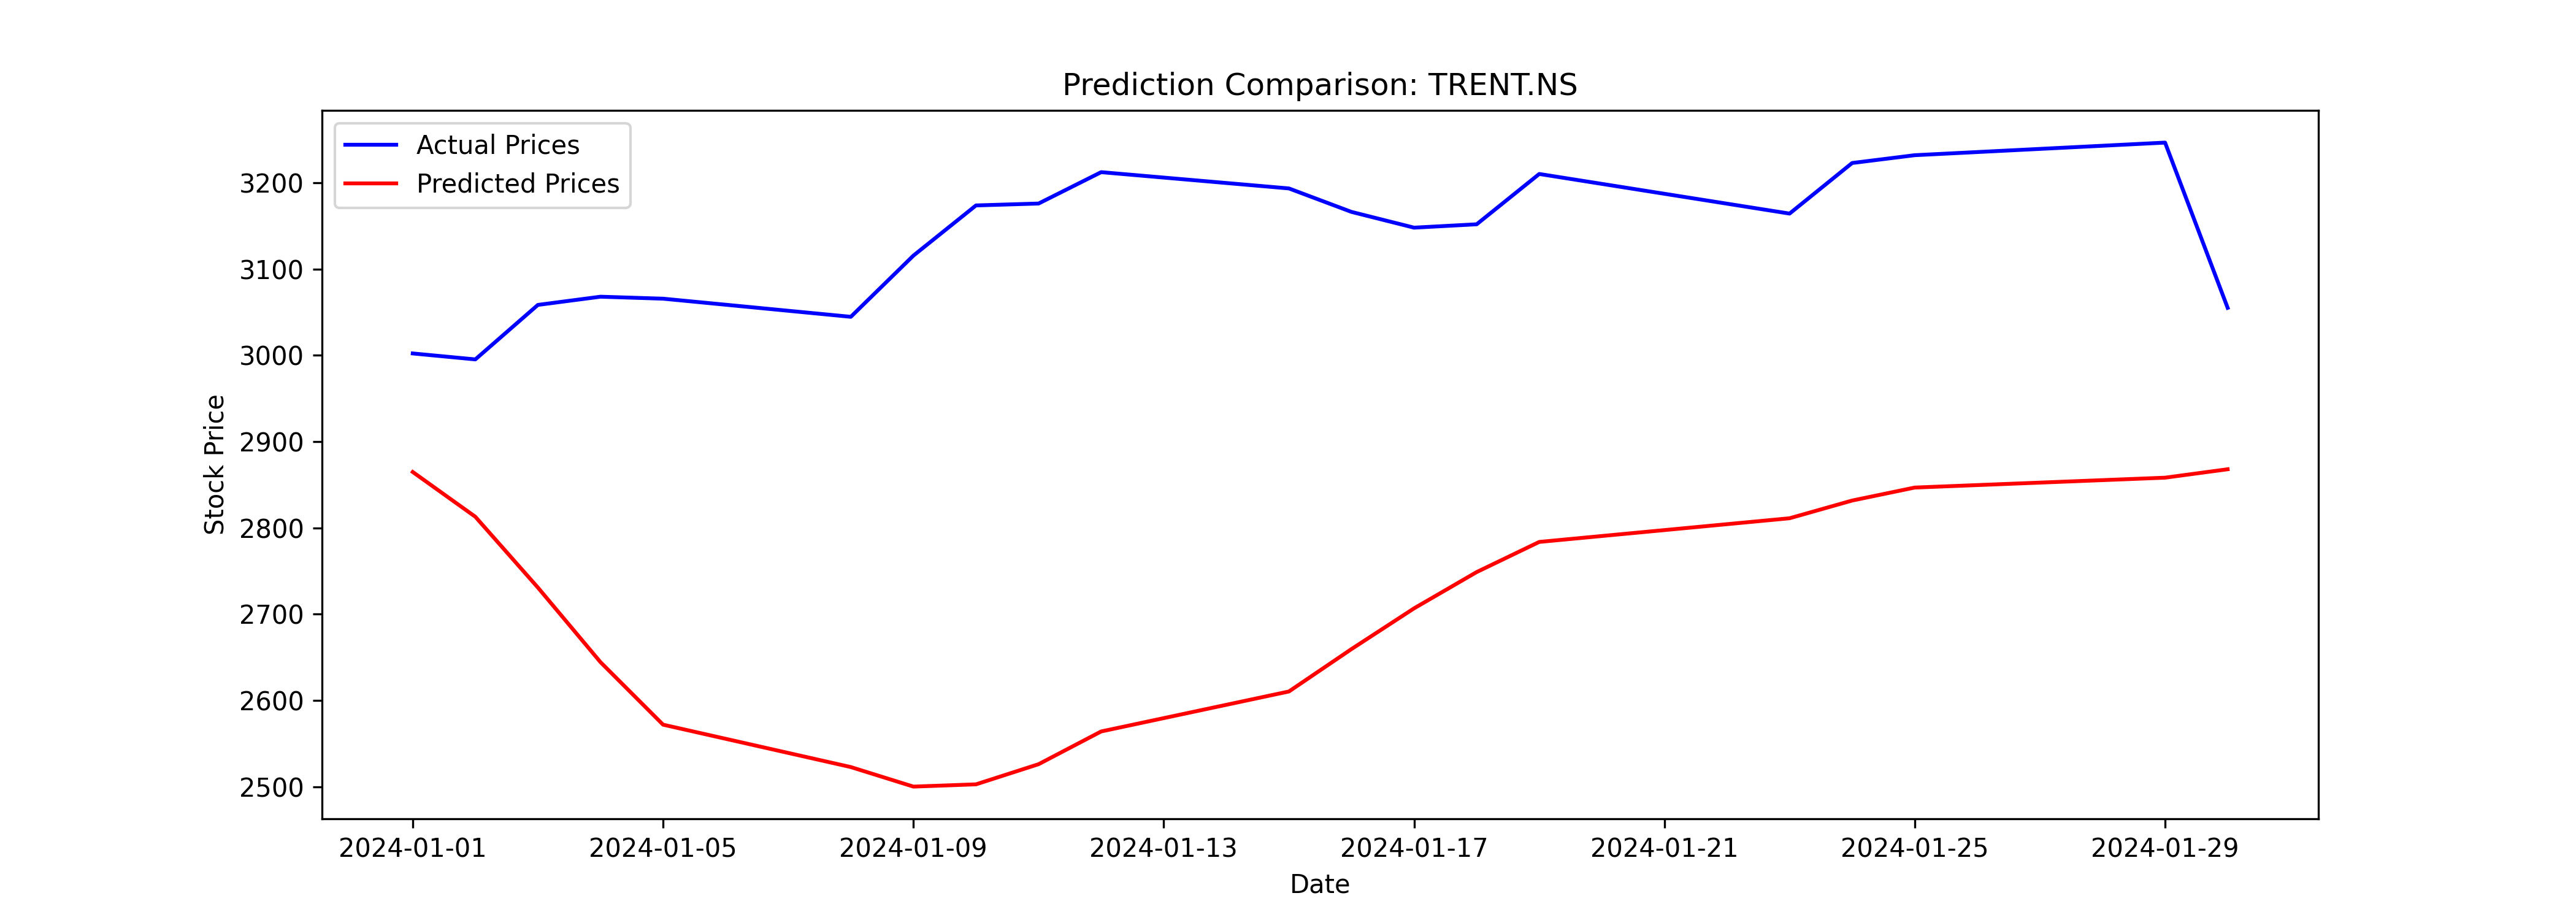

Values plotted in this chart, from the file beside it:
Date, Close, Predicted
2024-01-01, 3002, 2865
2024-01-02, 2995, 2813
2024-01-03, 3058, 2731
2024-01-04, 3068, 2644
2024-01-05, 3066, 2572
2024-01-08, 3045, 2523
2024-01-09, 3115, 2500
2024-01-10, 3174, 2503
2024-01-11, 3176, 2526
2024-01-12, 3212, 2564
2024-01-15, 3193, 2610
2024-01-16, 3166, 2660
2024-01-17, 3148, 2707
2024-01-18, 3152, 2749
2024-01-19, 3210, 2784
2024-01-23, 3164, 2811
2024-01-24, 3223, 2832
2024-01-25, 3232, 2847
2024-01-29, 3246, 2858
2024-01-30, 3055, 2868
